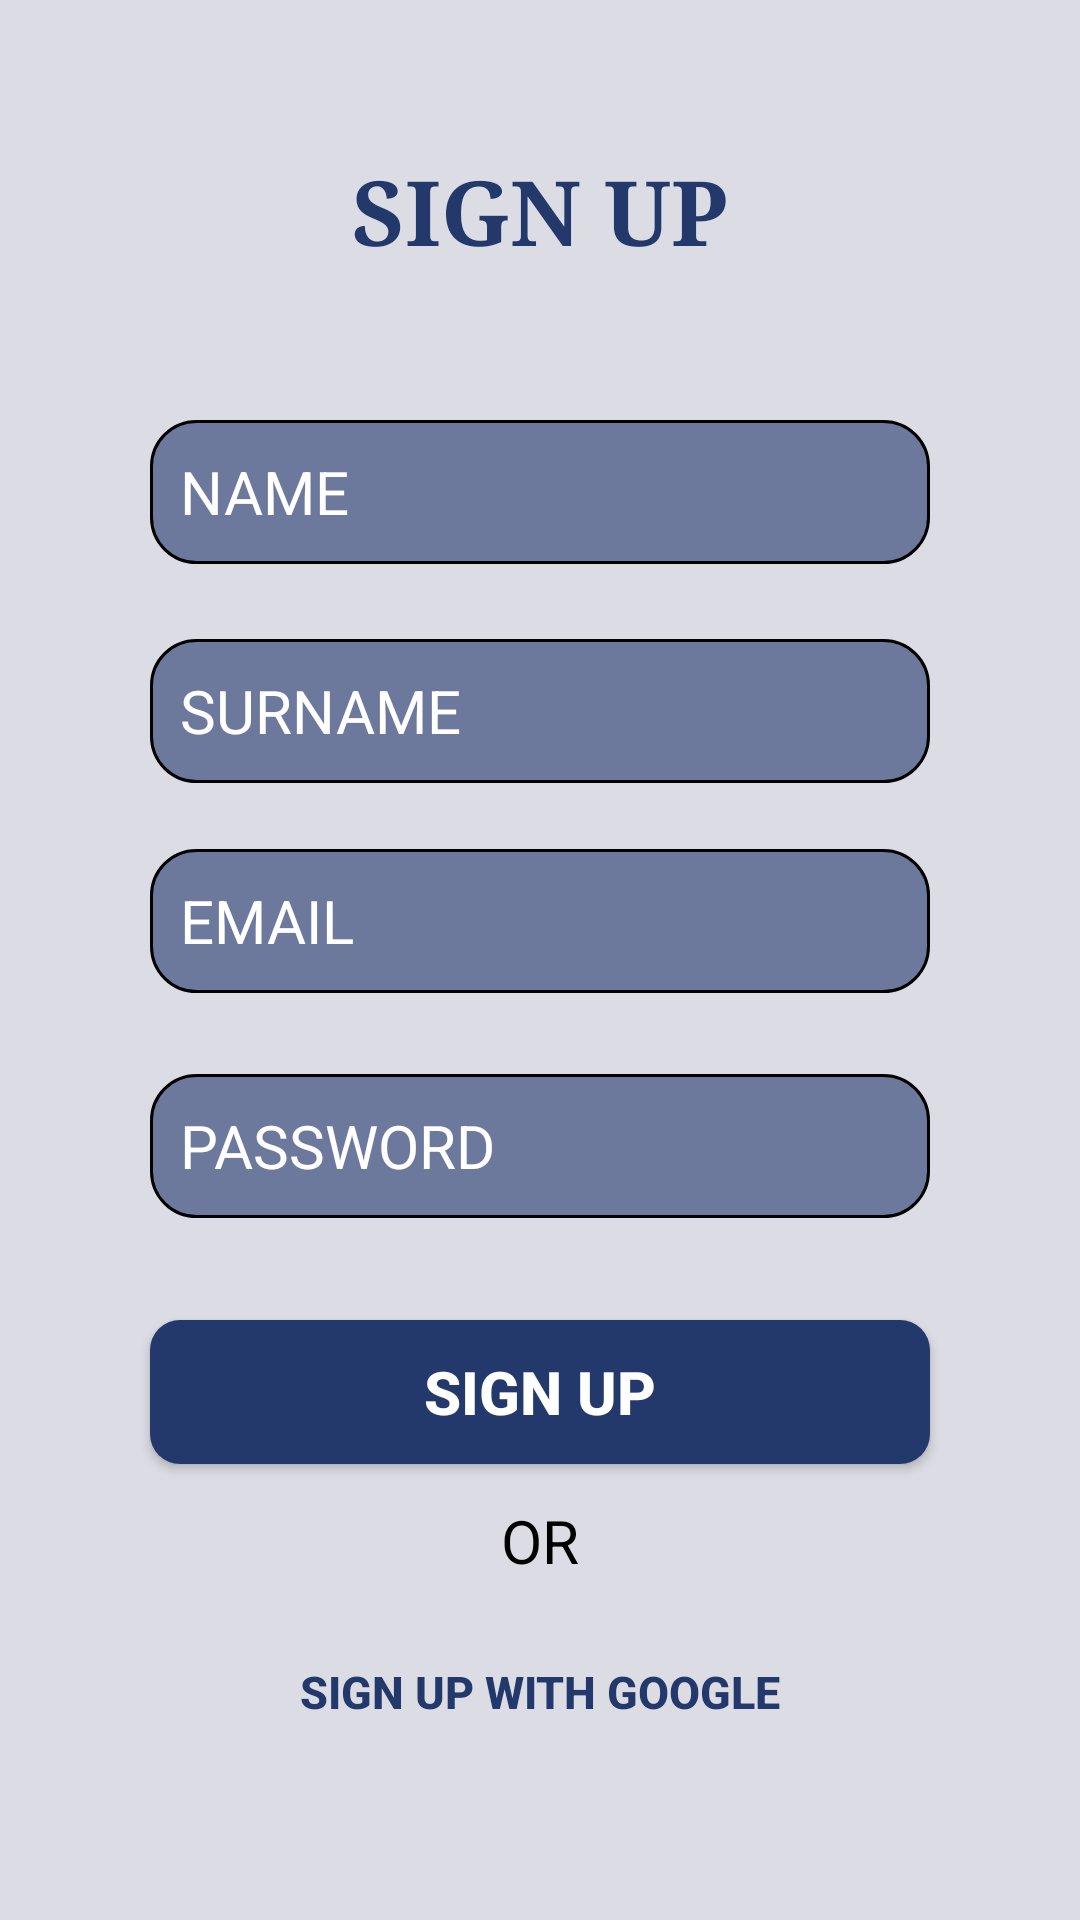

This screen was rendered from an Android layout file. Write that file and the resources it references.
<!-- AndroidManifest.xml: application theme Theme.C3ATIMETRACKER -->
<!-- res/layout/activity_signup.xml -->
<?xml version="1.0" encoding="utf-8"?>
<RelativeLayout xmlns:android="http://schemas.android.com/apk/res/android"
    android:layout_width="match_parent"
    android:layout_height="match_parent"
    android:background="@color/Background">



    <TextView
        android:id="@+id/titleTextView"
        android:layout_width="match_parent"
        android:layout_height="wrap_content"
        android:layout_marginTop="50dp"
        android:gravity="center"
        android:text="SIGN UP"
        android:textAllCaps="true"
        android:textColor="@color/text"
        android:textStyle="bold"
        android:typeface="serif"
        android:textSize="30sp"
        />

    <EditText
        android:id="@+id/editText2"
        android:layout_width="match_parent"
        android:layout_height="wrap_content"
        android:layout_marginStart="50dp"
        android:layout_marginTop="140dp"
        android:layout_marginEnd="50dp"
        android:background="@drawable/roundtext"
        android:hint="NAME"
        android:minHeight="48dp"
        android:textColor="#FFFFFF"
        android:textColorHint="#ffffff"
        android:textSize="20sp" />

    <EditText
        android:id="@+id/editText3"
        android:layout_width="match_parent"
        android:layout_height="wrap_content"
        android:layout_below="@id/editText2"
        android:layout_marginStart="50dp"
        android:layout_marginTop="25dp"
        android:layout_marginEnd="50dp"
        android:background="@drawable/roundtext"
        android:hint="SURNAME"
        android:minHeight="48dp"
        android:textColor="#FFFFFF"
        android:textColorHint="#ffffff"
        android:textSize="20sp" />

    <EditText
        android:id="@+id/signupUsernameEditText"
        android:layout_width="match_parent"
        android:layout_height="wrap_content"
        android:layout_below="@id/editText2"
        android:layout_marginStart="50dp"
        android:layout_marginTop="95dp"
        android:layout_marginEnd="50dp"
        android:background="@drawable/roundtext"
        android:hint="EMAIL"
        android:minHeight="48dp"
        android:textColor="#FFFFFF"
        android:textColorHint="#ffffff"
        android:textSize="20sp" />

    <EditText
        android:id="@+id/signupPasswordEditText"
        android:layout_width="match_parent"
        android:layout_height="wrap_content"
        android:layout_below="@id/editText2"
        android:layout_marginStart="50dp"
        android:layout_marginTop="170dp"
        android:layout_marginEnd="50dp"
        android:background="@drawable/roundtext"
        android:hint="PASSWORD"
        android:minHeight="48dp"
        android:textColor="#FFFFFF"
        android:textColorHint="#ffffff"
        android:textSize="20sp" />

    <Button
        android:id="@+id/signupButton"
        android:layout_width="match_parent"
        android:layout_height="wrap_content"
        android:background="@drawable/roundedbutton"
        android:text="@string/sign_up"
        android:textStyle="bold"
        android:textSize="20sp"
        android:textColorHint="@color/Background"
        android:layout_marginTop="440dp"
        android:layout_marginStart="50dp"
        android:layout_marginEnd="50dp"
        android:textColor="#FFFFFF"
        />

    <TextView
        android:id="@+id/or"
        android:layout_width="match_parent"
        android:layout_height="wrap_content"
        android:layout_marginTop="500dp"
        android:gravity="center"
        android:text="or"
        android:textAllCaps="true"
        android:textColor="#000000"
        android:textSize="20sp"
        />


    <Button
        android:id="@+id/signupwithgoogle"
        android:layout_width="match_parent"
        android:layout_height="wrap_content"
        android:layout_marginStart="50dp"
        android:layout_marginTop="540dp"
        android:layout_marginEnd="50dp"
        android:textStyle="bold"
        android:background="@drawable/forgooglebutton"
        android:text="SIGN UP WITH GOOGLE"
        android:textColor="@color/text"
        android:textSize="15sp"
   />



</RelativeLayout>
<!-- resources referenced by this layout -->
<resources>
  <color name="Background">#DCDCE4</color>
  <color name="text">#23396B</color>
  <!-- drawable forgooglebutton (drawable) -->
  <?xml version="1.0" encoding="utf-8"?>
  <layer-list xmlns:android="http://schemas.android.com/apk/res/android">
      <item android:drawable="@drawable/forgooglebtn" />
      <item android:drawable="@drawable/googles"
          android:gravity="left|bottom"
               />
  </layer-list>
  <!-- drawable roundedbutton (drawable) -->
  <?xml version="1.0" encoding="utf-8"?>
  <selector xmlns:android="http://schemas.android.com/apk/res/android">
  
      <item>
         <shape android:shape="rectangle">
             <corners android:radius="10dp"/>
             <solid android:color="@color/buttons"/>
  
         </shape>
  
  
  
  
      </item>
  
  
  
  
  
  </selector>
  <!-- drawable roundtext (drawable) -->
  <?xml version="1.0" encoding="utf-8"?>
  <shape xmlns:android="http://schemas.android.com/apk/res/android"
  
      android:shape="rectangle">
      <solid android:color="@color/textbutton"/>
      <corners android:radius="15dp"/>
      <stroke android:width="1dp" />
      <padding android:top="10dp" android:bottom="10dp" android:right="10dp" android:left="10dp"/>
  
  </shape>
  <string name="sign_up">sign up</string>
  <style name="Theme.C3ATIMETRACKER" parent="Theme.AppCompat.Light.NoActionBar">
          
          <item name="colorPrimary">@color/purple_500</item>
          <item name="colorPrimaryVariant">@color/purple_700</item>
          <item name="colorOnPrimary">@color/white</item>
          
          <item name="colorSecondary">@color/teal_200</item>
          <item name="colorSecondaryVariant">@color/teal_700</item>
          <item name="colorOnSecondary">@color/black</item>
          
          <item name="android:statusBarColor">?attr/colorPrimaryVariant</item>
          
      </style>
  <!-- drawable forgooglebtn (drawable) -->
  <?xml version="1.0" encoding="utf-8"?>
  <shape xmlns:android="http://schemas.android.com/apk/res/android">
      <solid android:color="#ffff" /> 
      <corners android:radius="10dp" /> 
  </shape>
  <color name="buttons">#23396B</color>
  <color name="textbutton">#6D799C</color>
  <color name="purple_500">#FF6200EE</color>
  <color name="purple_700">#FF3700B3</color>
  <color name="white">#FFFFFFFF</color>
  <color name="teal_200">#FF03DAC5</color>
  <color name="teal_700">#FF018786</color>
  <color name="black">#FF000000</color>
</resources>
